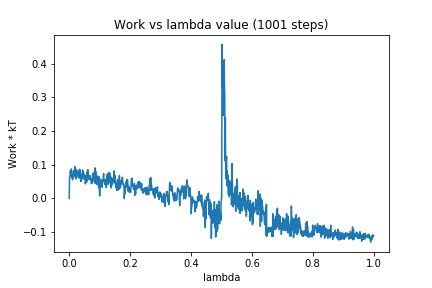

Source data for this figure (header and first rows):
0, 0.0
1, 0.05944
2, 0.06473
3, 0.06638
4, 0.0828
5, 0.06678
6, 0.0755
7, 0.08765
8, 0.06816
9, 0.06104
10, 0.06976
11, 0.05522
12, 0.0689
13, 0.06226
14, 0.08215
15, 0.0674
16, 0.07417
17, 0.06675
18, 0.09474
19, 0.09021
20, 0.07439
21, 0.06635
22, 0.08182
23, 0.05789
24, 0.08603
25, 0.07056
26, 0.07244
27, 0.06952
28, 0.06511
29, 0.07925
30, 0.06988
31, 0.08083
32, 0.08014
33, 0.06035
34, 0.08654
35, 0.06207
36, 0.08348
37, 0.06779
38, 0.07049
39, 0.04977
40, 0.06085
41, 0.05676
42, 0.06426
43, 0.07589
44, 0.08447
45, 0.06279
46, 0.07895
47, 0.06984
48, 0.05785
49, 0.0725
50, 0.05787
51, 0.0692
52, 0.06083
53, 0.04311
54, 0.05014
55, 0.05466
56, 0.0627
57, 0.04796
58, 0.07887
59, 0.0532
60, 0.07246
... 940 more rows
